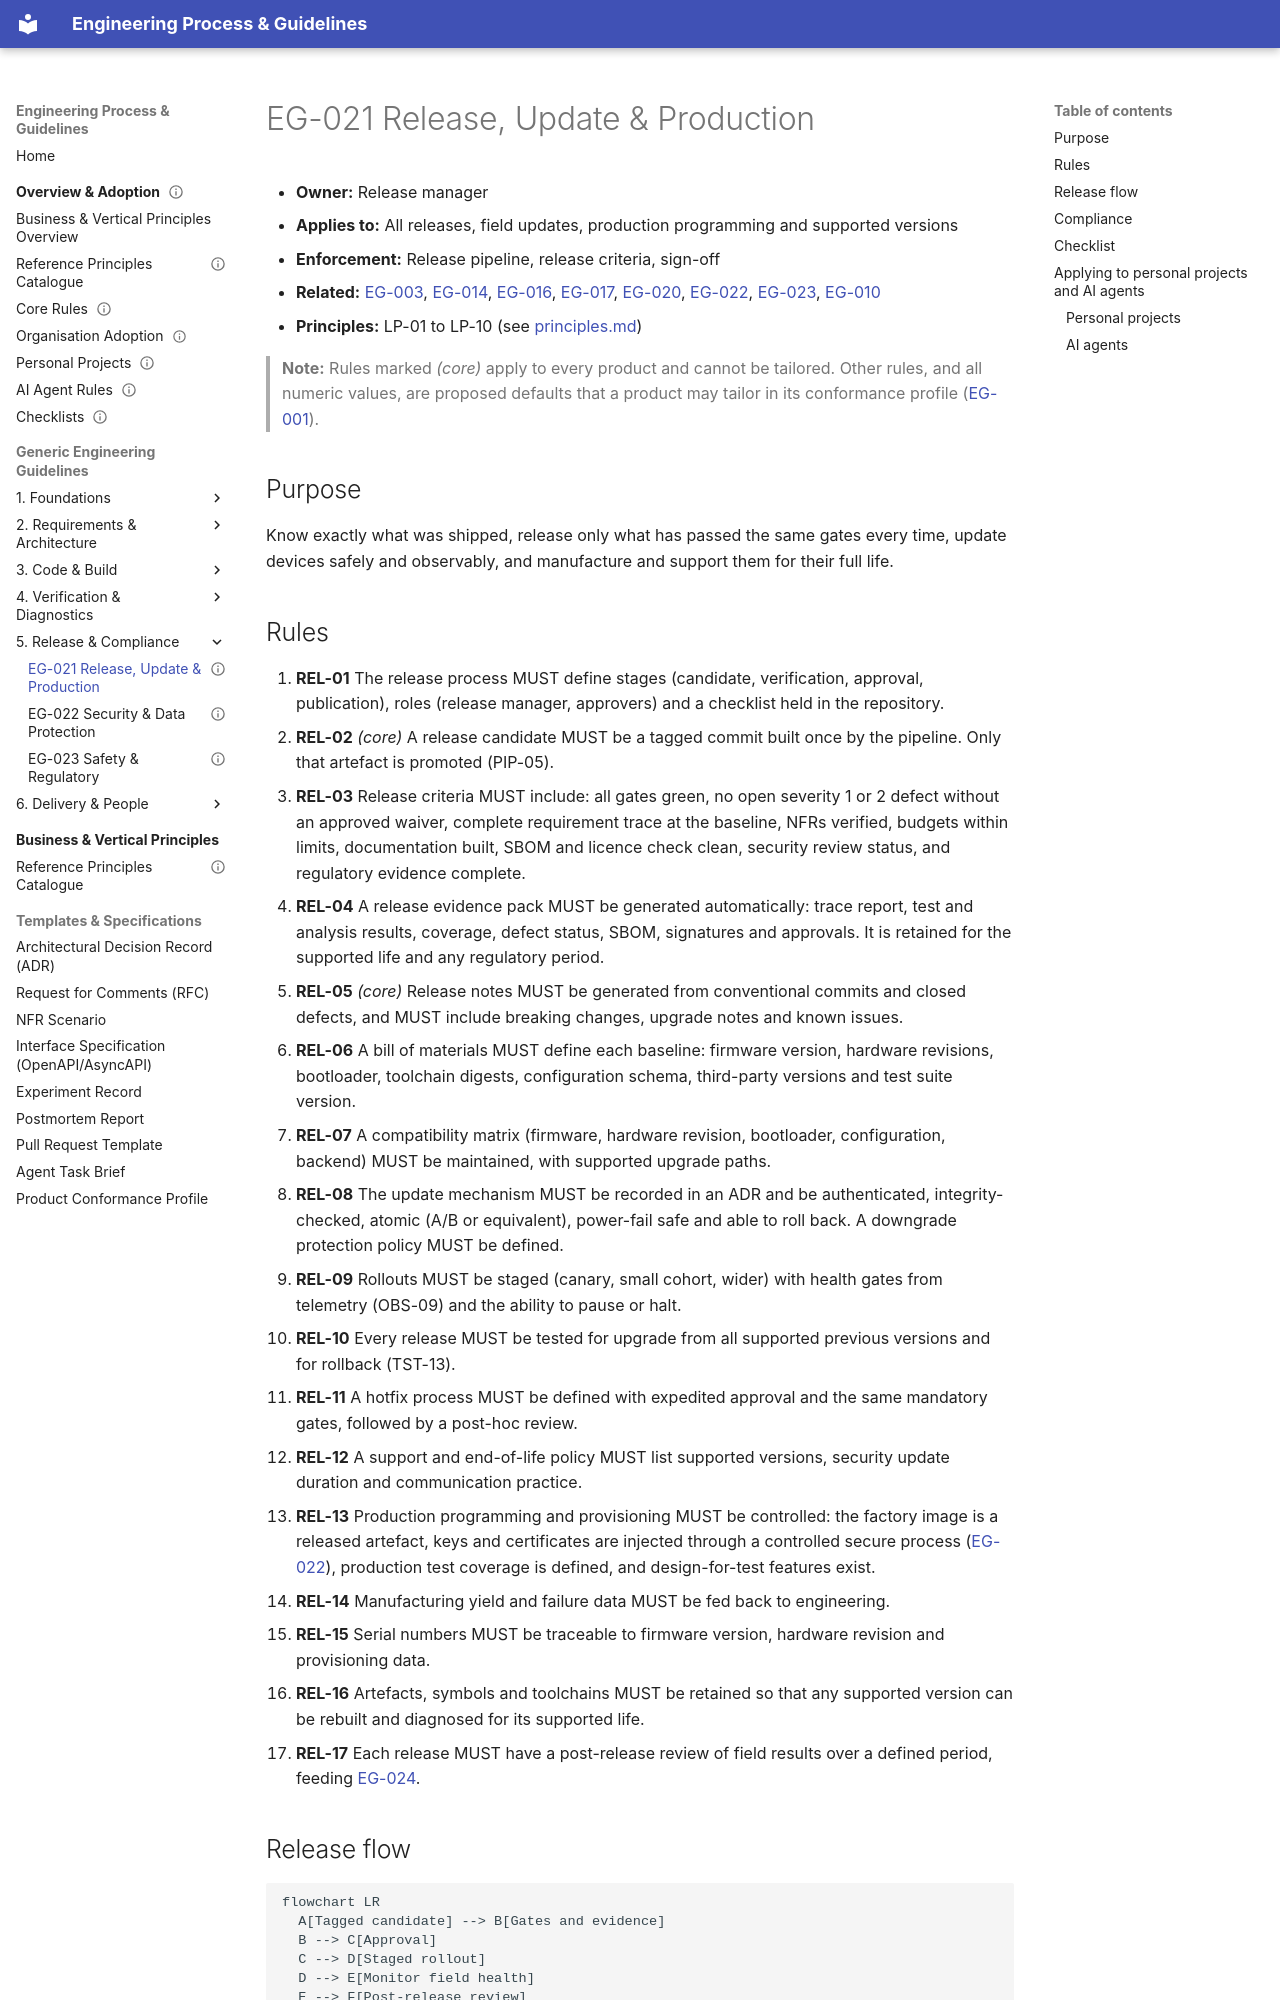

repository: markbac/EngineeringProcess · page: guidelines/eg-021-release-update-and-production/index.html · generator: mkdocs

---
id: EG-021
title: "Release, update and production"
status: draft
owner: "Release manager"
version: 0.1.0
part: "Release, risk and compliance"
related: [EG-003, EG-014, EG-016, EG-017, EG-020, EG-022, EG-023, EG-010]
review-by: 2027-09-30
supersedes:
---

- **Owner:** Release manager
- **Applies to:** All releases, field updates, production programming and supported versions
- **Enforcement:** Release pipeline, release criteria, sign-off
- **Related:** [EG-003](eg-003-quality-policy-and-attributes.md), [EG-014](eg-014-version-control-and-versioning.md), [EG-016](eg-016-pipelines-and-quality-gates.md), [EG-017](eg-017-testing-principles-and-strategy.md), [EG-020](eg-020-observability-and-telemetry.md), [EG-022](eg-022-security-and-data-protection.md), [EG-023](eg-023-safety-regulatory-and-certification.md), [EG-010](eg-010-components-reuse-and-variants.md)
- **Principles:** LP-01 to LP-10 (see [principles.md](../business-principles/principles.md))

> **Note:** Rules marked *(core)* apply to every product and cannot be tailored. Other rules, and all numeric values, are proposed defaults that a product may tailor in its conformance profile ([EG-001](eg-001-guidelines-governance.md)).

## Purpose

Know exactly what was shipped, release only what has passed the same gates every time, update devices safely and observably, and manufacture and support them for their full life.
